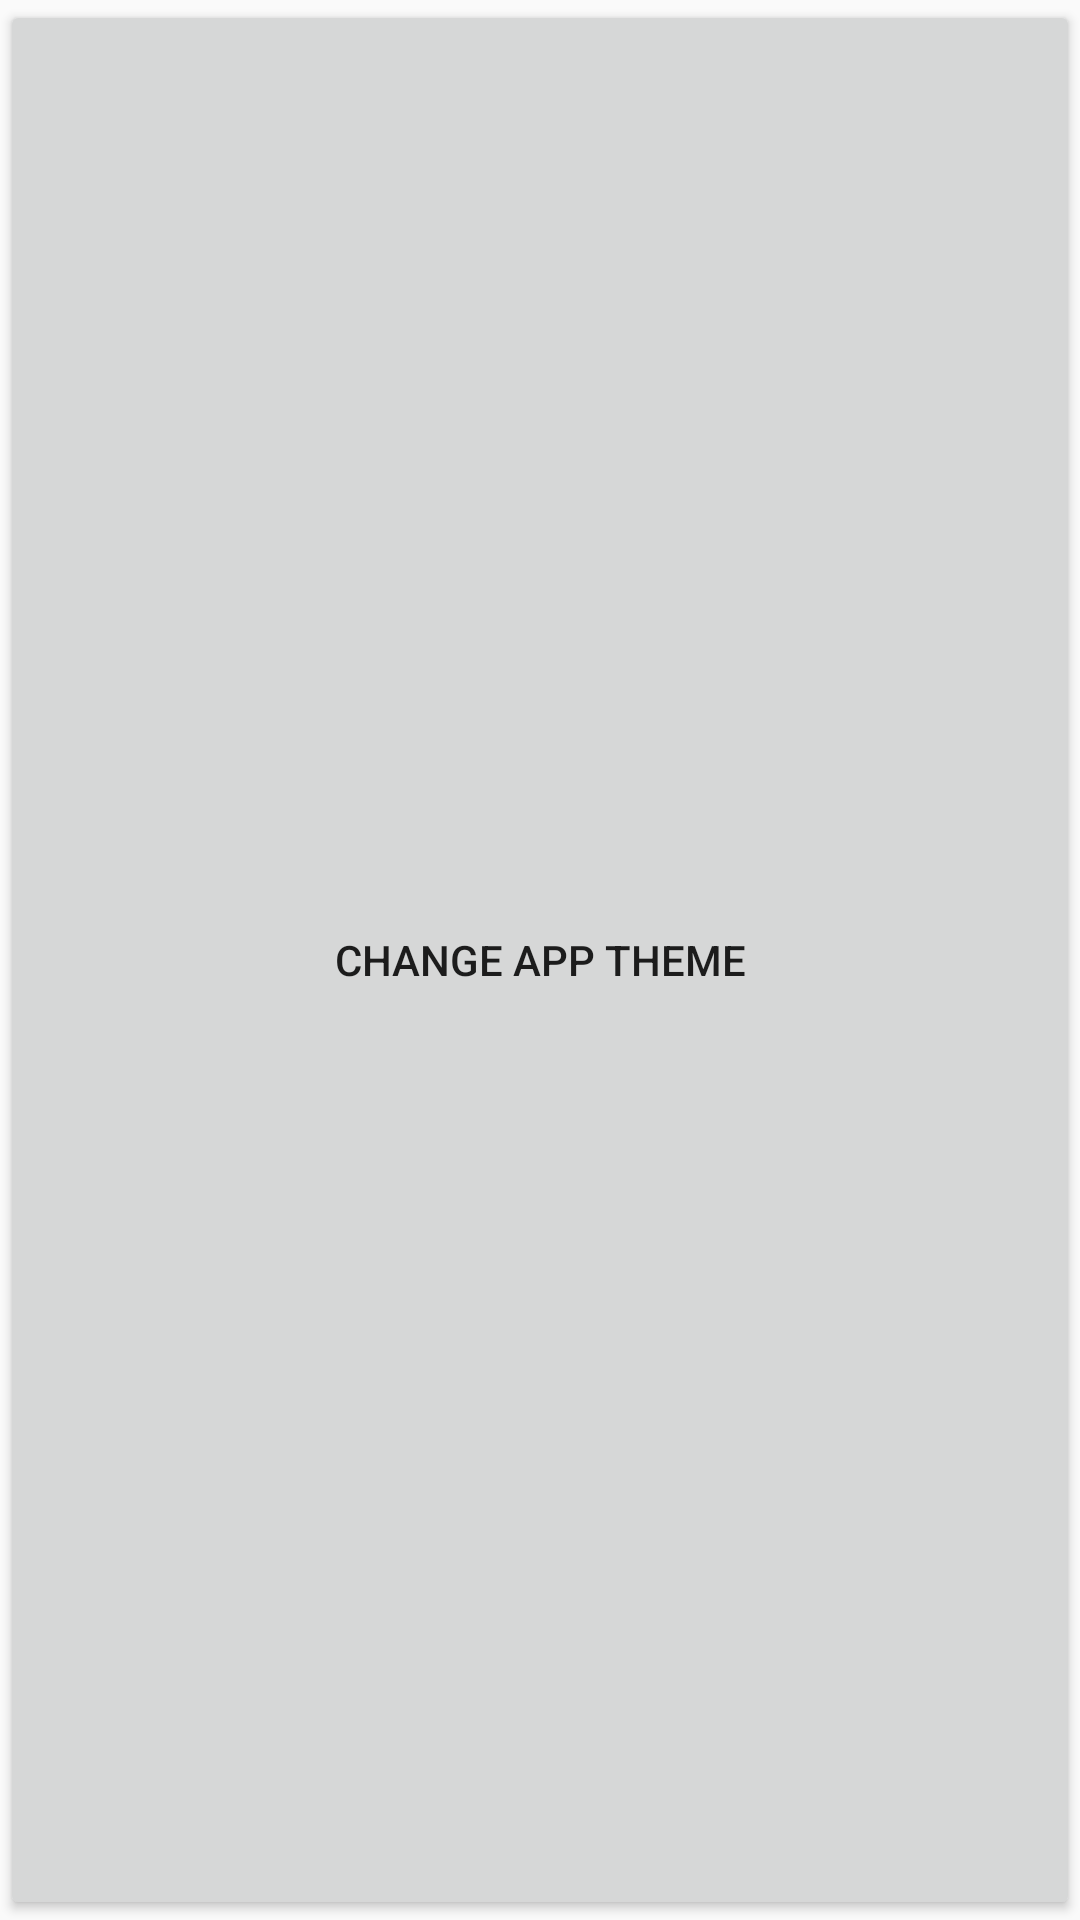

The Android layout XML behind this screen, and the referenced resources:
<!-- AndroidManifest.xml: application theme AppTheme -->
<!-- res/layout/footer.xml -->
<?xml version="1.0" encoding="utf-8"?>
<layout xmlns:android="http://schemas.android.com/apk/res/android">
    <data>
        <variable
            name="viewModel"
            type="i.xxxx.viewmodel_demo.BaseViewModel" />
    </data>

    <Button
        android:layout_width="match_parent"
        android:layout_height="wrap_content"
        android:layout_gravity="bottom"
        android:onClick="@{() -> viewModel.changeColor()}"
        android:text="Change app theme" />
</layout>
<!-- resources referenced by this layout -->
<resources>
  <style name="AppTheme" parent="Theme.AppCompat.Light.DarkActionBar">
          
          <item name="colorPrimary">@color/colorPrimaryWhite</item>
          <item name="colorPrimaryDark">@color/colorPrimaryDark</item>
      </style>
  <color name="colorPrimaryWhite">#FFFFFF</color>
  <color name="colorPrimaryDark">#AA000000</color>
</resources>
